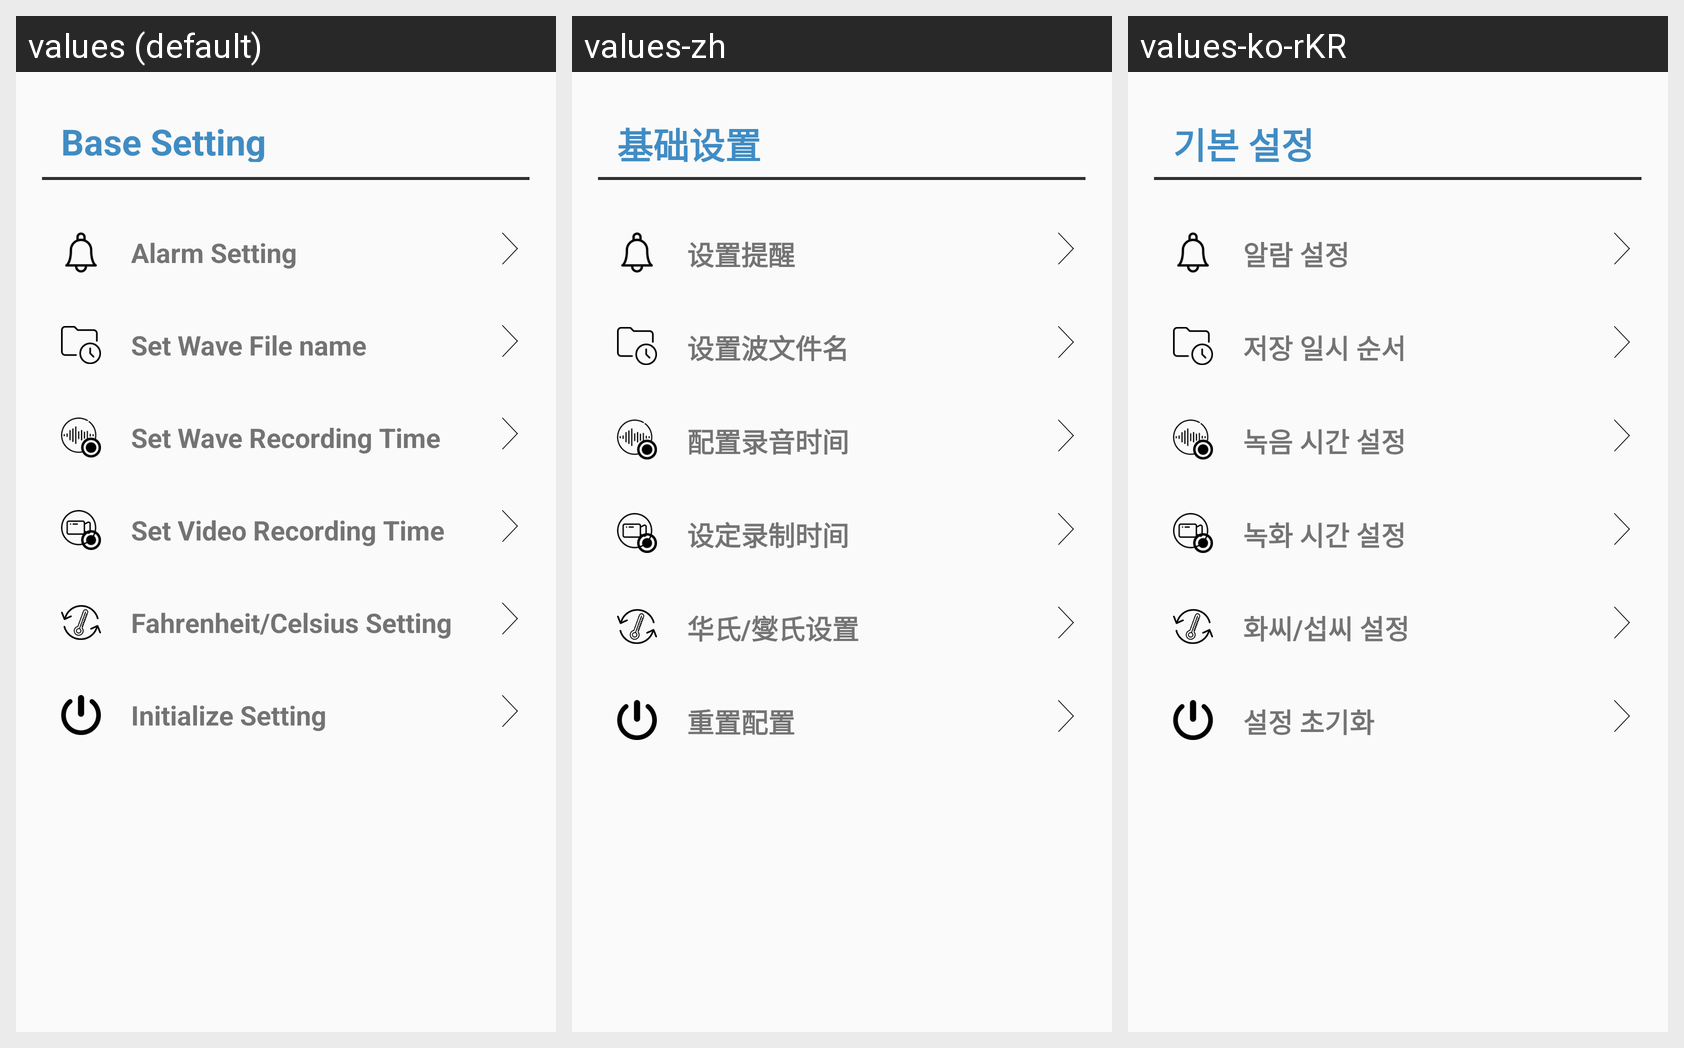

Here is an Android app screen in its default locale and in the app's own translations. Write out the translated-string differences for the strings that appear on this screen.
Android screen res/layout/fragment_set_base.xml rendered under 3 locales, left to right: values (default), values-zh, values-ko-rKR. Device: Nexus 5 (rendered at 1080×1920; each locale shown at half size, 540×960, under a caption strip naming it); theme Theme.AppCompat.Light.NoActionBar.FullScreen.
Strings drawn on this screen, with the default value and each locale's value (text and hints the layout hard-codes, and strings that could not be matched under every locale, appear in the picture but are not listed):

Base_Setting
  values: Base Setting
  values-zh: 基础设置
  values-ko-rKR: 기본 설정

Alarm_Setting
  values: Alarm Setting
  values-zh: 设置提醒
  values-ko-rKR: 알람 설정

Set_Wave_File_name
  values: Set Wave File name
  values-zh: 设置波文件名
  values-ko-rKR: 저장 일시 순서

Set_Wave_Recording_Time
  values: Set Wave Recording Time
  values-zh: 配置录音时间
  values-ko-rKR: 녹음 시간 설정

Set_Video_Recording_Time
  values: Set Video Recording Time
  values-zh: 设定录制时间
  values-ko-rKR: 녹화 시간 설정

Fahrenheit_Celsius_Setting
  values: Fahrenheit/Celsius Setting
  values-zh: 华氏/燮氏设置
  values-ko-rKR: 화씨/섭씨 설정

Initialize_Setting
  values: Initialize Setting
  values-zh: 重置配置
  values-ko-rKR: 설정 초기화
